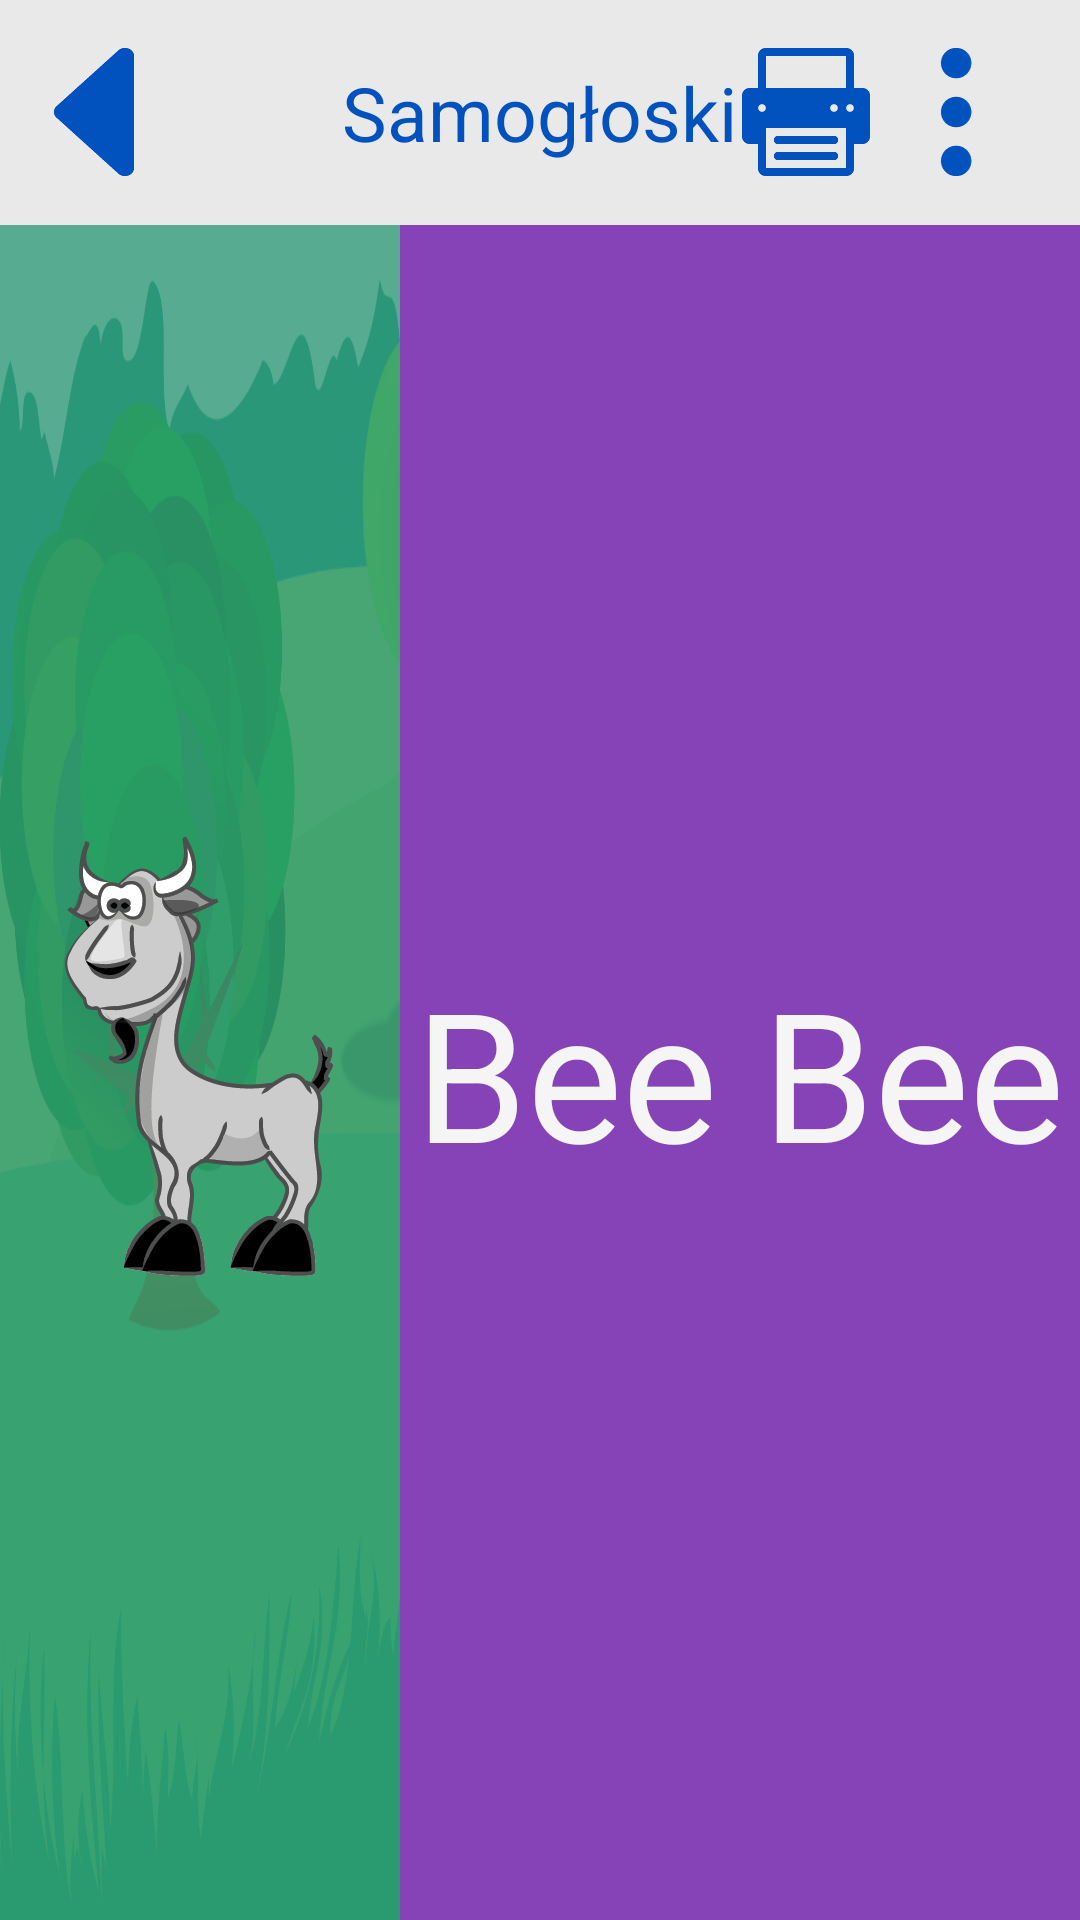

This screen was rendered from an Android layout file. Write that file and the resources it references.
<!-- AndroidManifest.xml: application theme WhiteTheme -->
<!-- res/layout/activity_economic_animals.xml -->
<RelativeLayout xmlns:android="http://schemas.android.com/apk/res/android"
    xmlns:tools="http://schemas.android.com/tools" android:layout_width="match_parent"
    android:layout_height="match_parent"
    android:background="@drawable/onomatopoeic_bg"
    tools:context=".Onomatopoeic.AnimalsLearn.EconomicAnimalsLearn">

    
    <RelativeLayout
        android:id="@+id/action_bar"
        android:layout_width="match_parent"
        android:layout_height="@dimen/action_bar_height"
        android:background="@color/white_background"
        >

        <ImageView
            android:id="@+id/back_button"
            android:layout_width="wrap_content"
            android:layout_height="wrap_content"
            android:src="@drawable/back"
            android:layout_centerVertical="true"
            android:padding="@dimen/action_bar_padding"

            android:clickable="true"
            android:onClick="sendBack"/>

        <TextView
            android:id="@+id/action_bar_text"
            android:layout_width="wrap_content"
            android:layout_height="wrap_content"
            android:layout_centerInParent="true"
            android:padding="@dimen/action_bar_padding"

            android:text="Samogłoski"
            android:textSize="@dimen/action_bar_text_size"
            android:textColor="@color/blue"/>

        <ImageView
            android:id="@+id/settings_button"
            android:layout_width="wrap_content"
            android:layout_height="wrap_content"
            android:contentDescription="Przycisk ustawień"
            android:layout_alignParentRight="true"
            android:layout_marginRight="@dimen/action_bar_padding"
            android:src="@drawable/settings"
            android:layout_centerVertical="true"
            android:padding="@dimen/action_bar_padding"

            android:clickable="true"
            android:onClick="sendToSettings"/>

        <ImageView
            android:id="@+id/print_button"
            android:layout_width="wrap_content"
            android:layout_height="wrap_content"
            android:contentDescription="Przycisk wydruku"
            android:layout_alignRight="@id/settings_button"
            android:layout_marginRight="50dp"
            android:src="@drawable/print"
            android:layout_centerVertical="true"
            android:padding="@dimen/action_bar_padding"

            />

    </RelativeLayout>
    


    <LinearLayout
        android:id="@+id/app_container"
        android:layout_width="match_parent"
        android:layout_height="match_parent"
        android:layout_below="@id/action_bar"
        android:orientation="horizontal">

        <RelativeLayout
            android:layout_width="wrap_content"
            android:layout_height="match_parent"
            android:layout_weight="5"
            android:background="@color/aqua_background">

            <ImageView
                android:id="@+id/animal"
                android:layout_width="@dimen/animal_dimen"
                android:layout_height="@dimen/animal_dimen"

                android:src="@drawable/goat"
                android:layout_centerInParent="true"
                android:layout_marginBottom="@dimen/margin_animals_onomatopoeic"/>

        </RelativeLayout>

        <RelativeLayout
            android:id="@+id/onomatopoeic_container"
            android:layout_width="250dp"
            android:layout_height="match_parent"
            android:layout_weight="1"
            android:background="@color/purple">

            <TextView
                android:id="@+id/onomatopoeic_word"
                android:layout_width="wrap_content"
                android:layout_height="wrap_content"
                android:layout_centerInParent="true"
                android:text="Bee Bee"

                android:textSize="@dimen/onomatopoeic_text_size"
                android:textColor="@color/white"
                />

        </RelativeLayout>

    </LinearLayout>

</RelativeLayout>
<!-- resources referenced by this layout -->
<resources>
  <color name="aqua_background">#CC339D7C</color>
  <color name="blue">#FF0152bf</color>
  <color name="purple">#FF8643B7</color>
  <color name="white">#f5f5f5</color>
  <color name="white_background">#e9e9e9</color>
  <dimen name="action_bar_height">75dp</dimen>
  <dimen name="action_bar_padding">10dp</dimen>
  <dimen name="action_bar_text_size">25dp</dimen>
  <dimen name="animal_dimen">250dp</dimen>
  <dimen name="margin_animals_onomatopoeic">125dp</dimen>
  <dimen name="onomatopoeic_text_size">60sp</dimen>
  <!-- drawable back: png bitmap (drawable-xxhdpi, 1372 bytes) -->
  <!-- drawable goat: png bitmap (drawable-xxhdpi, 32451 bytes) -->
  <!-- drawable onomatopoeic_bg: png bitmap (drawable-xxhdpi, 352801 bytes) -->
  <!-- drawable print: png bitmap (drawable-xxhdpi, 1047 bytes) -->
  <!-- drawable settings: png bitmap (drawable-xxhdpi, 1541 bytes) -->
  <style name="WhiteTheme" parent="@android:style/Theme.Holo.Light">
  
      </style>
</resources>
